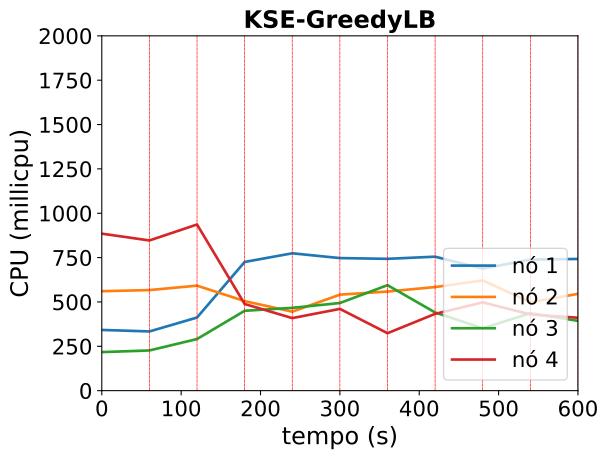

The file beside this chart, header and first rows:
timestamp, ppgcc-m02_pod_amount, ppgcc-m02_memory, ppgcc-m02_cpu, ppgcc-m03_pod_amount, ppgcc-m03_memory, ppgcc-m03_cpu, ppgcc-m04_pod_amount, ppgcc-m04_memory, ppgcc-m04_cpu, ppgcc-m05_pod_amount, ppgcc-m05_memory, ppgcc-m05_cpu
0, 2, 1324836, 342248640, 3, 1462328, 560678604, 2, 1293396, 217335291, 3, 1537412, 884811494
60, 2, 1325628, 333734948, 3, 1457444, 566820210, 2, 1299468, 226583207, 3, 1572524, 846633697
120, 1, 1309656, 412259000, 1, 1342472, 591885529, 2, 1292868, 290995999, 2, 1370940, 936599928
180, 1, 1389780, 725419047, 1, 1355012, 504800537, 3, 1361640, 450117457, 5, 1451868, 488475590
240, 1, 1396380, 774215922, 1, 1328216, 445182151, 4, 1416024, 466716591, 4, 1399992, 408906376
300, 1, 1381464, 747240489, 2, 1424576, 541091192, 3, 1413228, 493977548, 3, 1262184, 460902333
360, 1, 1423176, 743049231, 3, 1454276, 558640491, 3, 1404088, 594579467, 3, 1366860, 323834135
420, 1, 1441656, 755143707, 3, 1462724, 584003073, 3, 1293208, 440700423, 2, 1331352, 432911243
480, 1, 1407204, 688064849, 1, 1334684, 621291203, 4, 1380064, 351332771, 4, 1402708, 497719644
540, 1, 1405224, 738699018, 2, 1357256, 498183478, 3, 1400920, 436527112, 4, 1386340, 429672849
600, 1, 1383840, 742405426, 2, 1373096, 545525368, 3, 1376104, 393308992, 4, 1423300, 410972293
